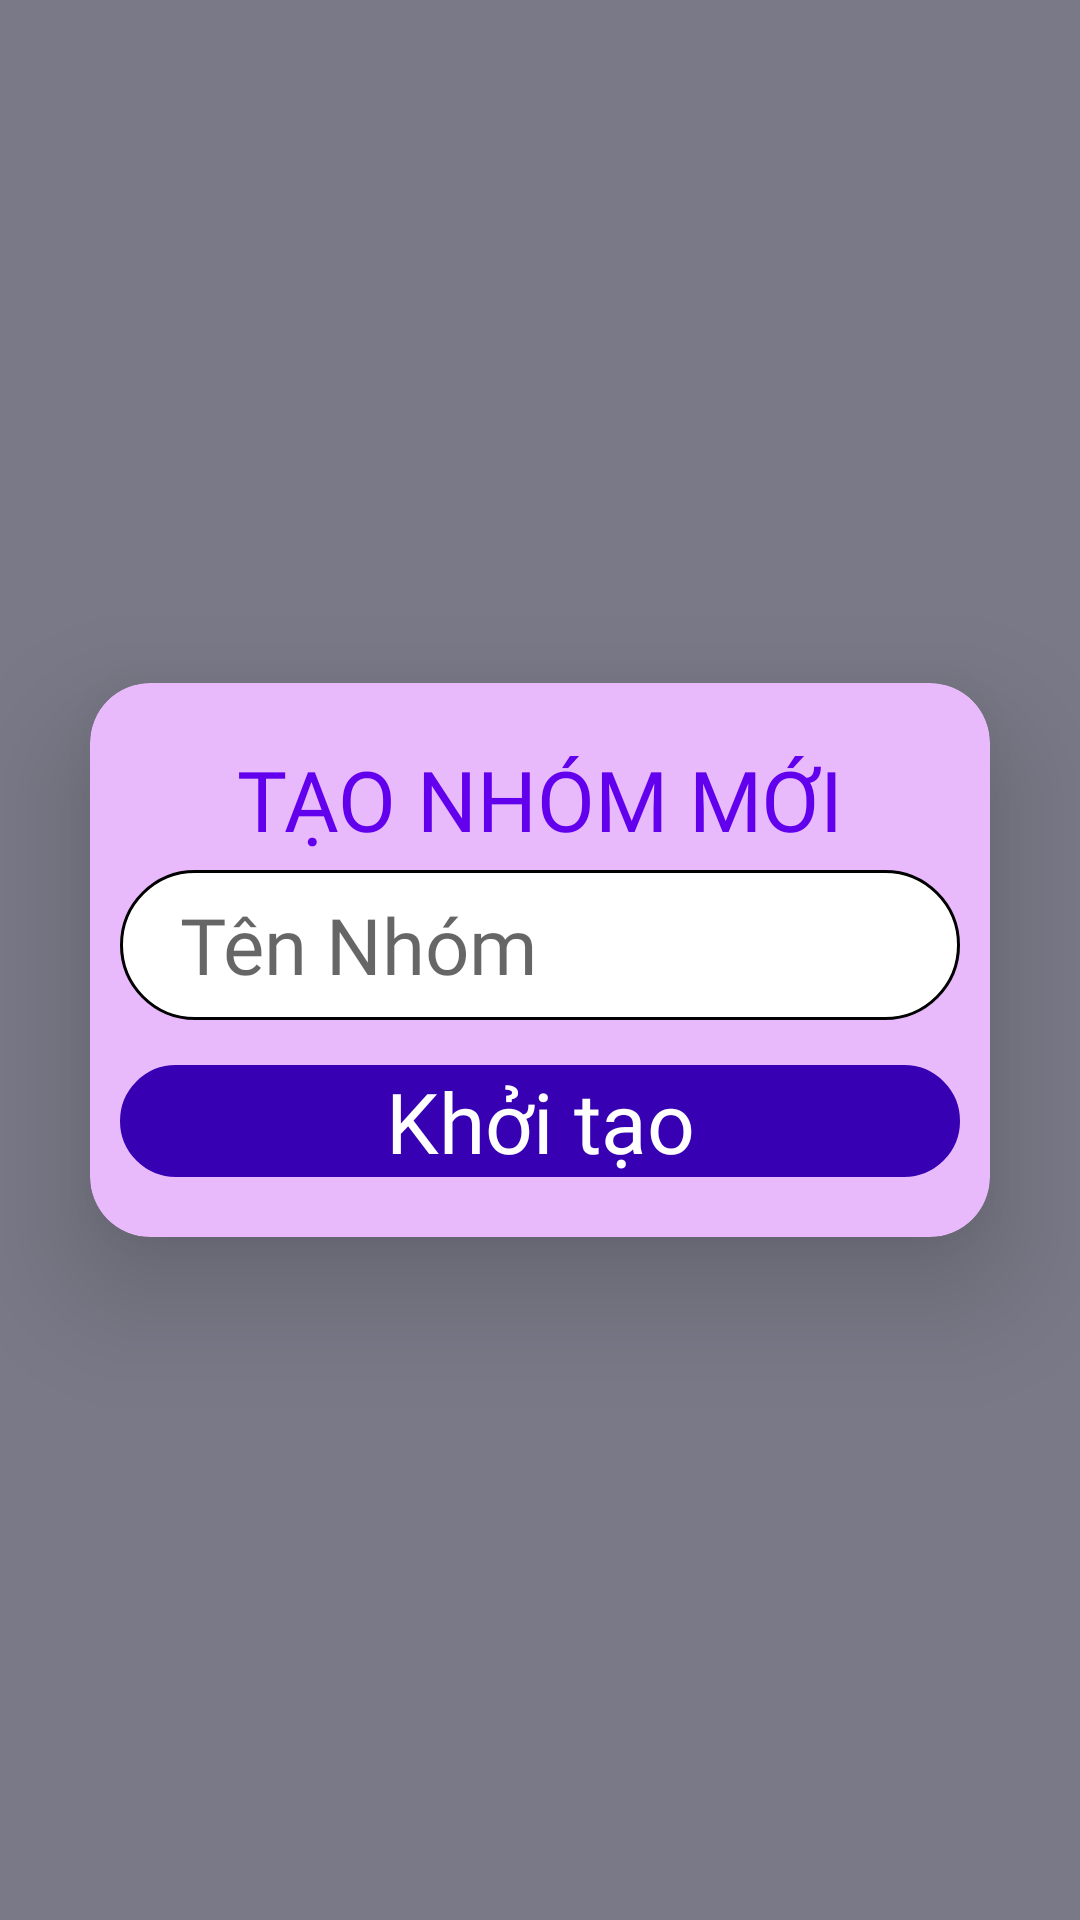

Here is an Android app screen rendered from its layout file. Give the layout XML and the strings, colors and styles it references.
<!-- AndroidManifest.xml: application theme Theme.KidsZone -->
<!-- res/layout/add_group_dialog.xml -->
<?xml version="1.0" encoding="utf-8"?>
<LinearLayout xmlns:android="http://schemas.android.com/apk/res/android"
    android:layout_width="match_parent"
    android:layout_height="match_parent"
    xmlns:app="http://schemas.android.com/apk/res-auto"
    android:layout_gravity="center"
    android:background="#A837384D"
    >
    <androidx.cardview.widget.CardView
        android:layout_width="match_parent"
        android:layout_height="wrap_content"
        android:layout_margin="30dp"
        android:layout_gravity="center"
        app:cardBackgroundColor="#E8B9FB"
     app:cardElevation="24dp"
        app:cardCornerRadius="20dp">
    <LinearLayout
        android:layout_width="match_parent"
        android:layout_height="wrap_content"
        android:gravity="center"
        android:paddingVertical="20dp"
        android:layout_marginHorizontal="10dp"
        android:orientation="vertical"
        >
    <TextView
        android:layout_width="match_parent"
        android:layout_height="wrap_content"
        android:text="TẠO NHÓM MỚI"
        android:gravity="center"
        android:id="@+id/tv_text"
        android:textColor="@color/purple_500"
        android:textSize="28sp"
        android:fontFamily="@font/rowdi_bold"
        android:layout_marginBottom="5dp"
        />
        <EditText
            android:id="@+id/edt_name"
            android:layout_width="match_parent"
            android:layout_height="50dp"
            android:hint="Tên Nhóm"
            android:imeOptions="actionNext"
            android:inputType="text"
            android:maxLength="20"
            android:textColor="@color/black"
            android:textSize="26sp"
            android:fontFamily="@font/comic"
            android:background="@drawable/bg_edt"
            android:paddingHorizontal="20dp"
            />
        <TextView
            android:layout_width="match_parent"
            android:layout_height="wrap_content"
            android:text="Khởi tạo"
            android:gravity="center"
            android:layout_marginTop="15dp"
            android:paddingHorizontal="10dp"
            android:id="@+id/bt_ok"
            android:backgroundTint="@color/purple_700"
            android:textSize="28sp"
            android:background="@drawable/bg_image"
            android:textColor="@color/white"
            android:fontFamily="@font/rowdi_bold"
            />
    </LinearLayout>


</androidx.cardview.widget.CardView>
</LinearLayout>
<!-- resources referenced by this layout -->
<resources>
  <color name="black">#FF000000</color>
  <color name="purple_500">#FF6200EE</color>
  <color name="purple_700">#FF3700B3</color>
  <color name="white">#FFFFFFFF</color>
  <!-- drawable bg_edt (drawable) -->
  <?xml version="1.0" encoding="utf-8"?>
  <shape xmlns:android="http://schemas.android.com/apk/res/android"
      android:shape="rectangle">
  <corners
      android:radius="30dp"
      />
      <solid
          android:color="@color/white"
          />
      <stroke
          android:color="@color/black"
          android:width="1dp"
          />
  </shape>
  <!-- drawable bg_image (drawable) -->
  <?xml version="1.0" encoding="utf-8"?>
  <shape xmlns:android="http://schemas.android.com/apk/res/android"
      android:shape="rectangle">
      <corners android:radius="20dp" />
      <solid android:color="@color/crazy_math_color" />
  <stroke android:color="@color/black"
      android:width="2dp"
      />
  </shape>
  <style name="Theme.KidsZone" parent="Theme.AppCompat.DayNight.NoActionBar">
          
          <item name="colorPrimary">#7AC9FE</item>
          <item name="colorPrimaryVariant">#7AC9FE</item>
          <item name="colorOnPrimary">#7AC9FE</item>
          
          <item name="colorSecondary">#7AC9FE</item>
          <item name="colorSecondaryVariant">#7AC9FE</item>
          <item name="colorOnSecondary">#7AC9FE</item>
          
          <item name="android:statusBarColor">#7AC9FE</item>
          
      </style>
  <color name="crazy_math_color">#37384D</color>
</resources>
